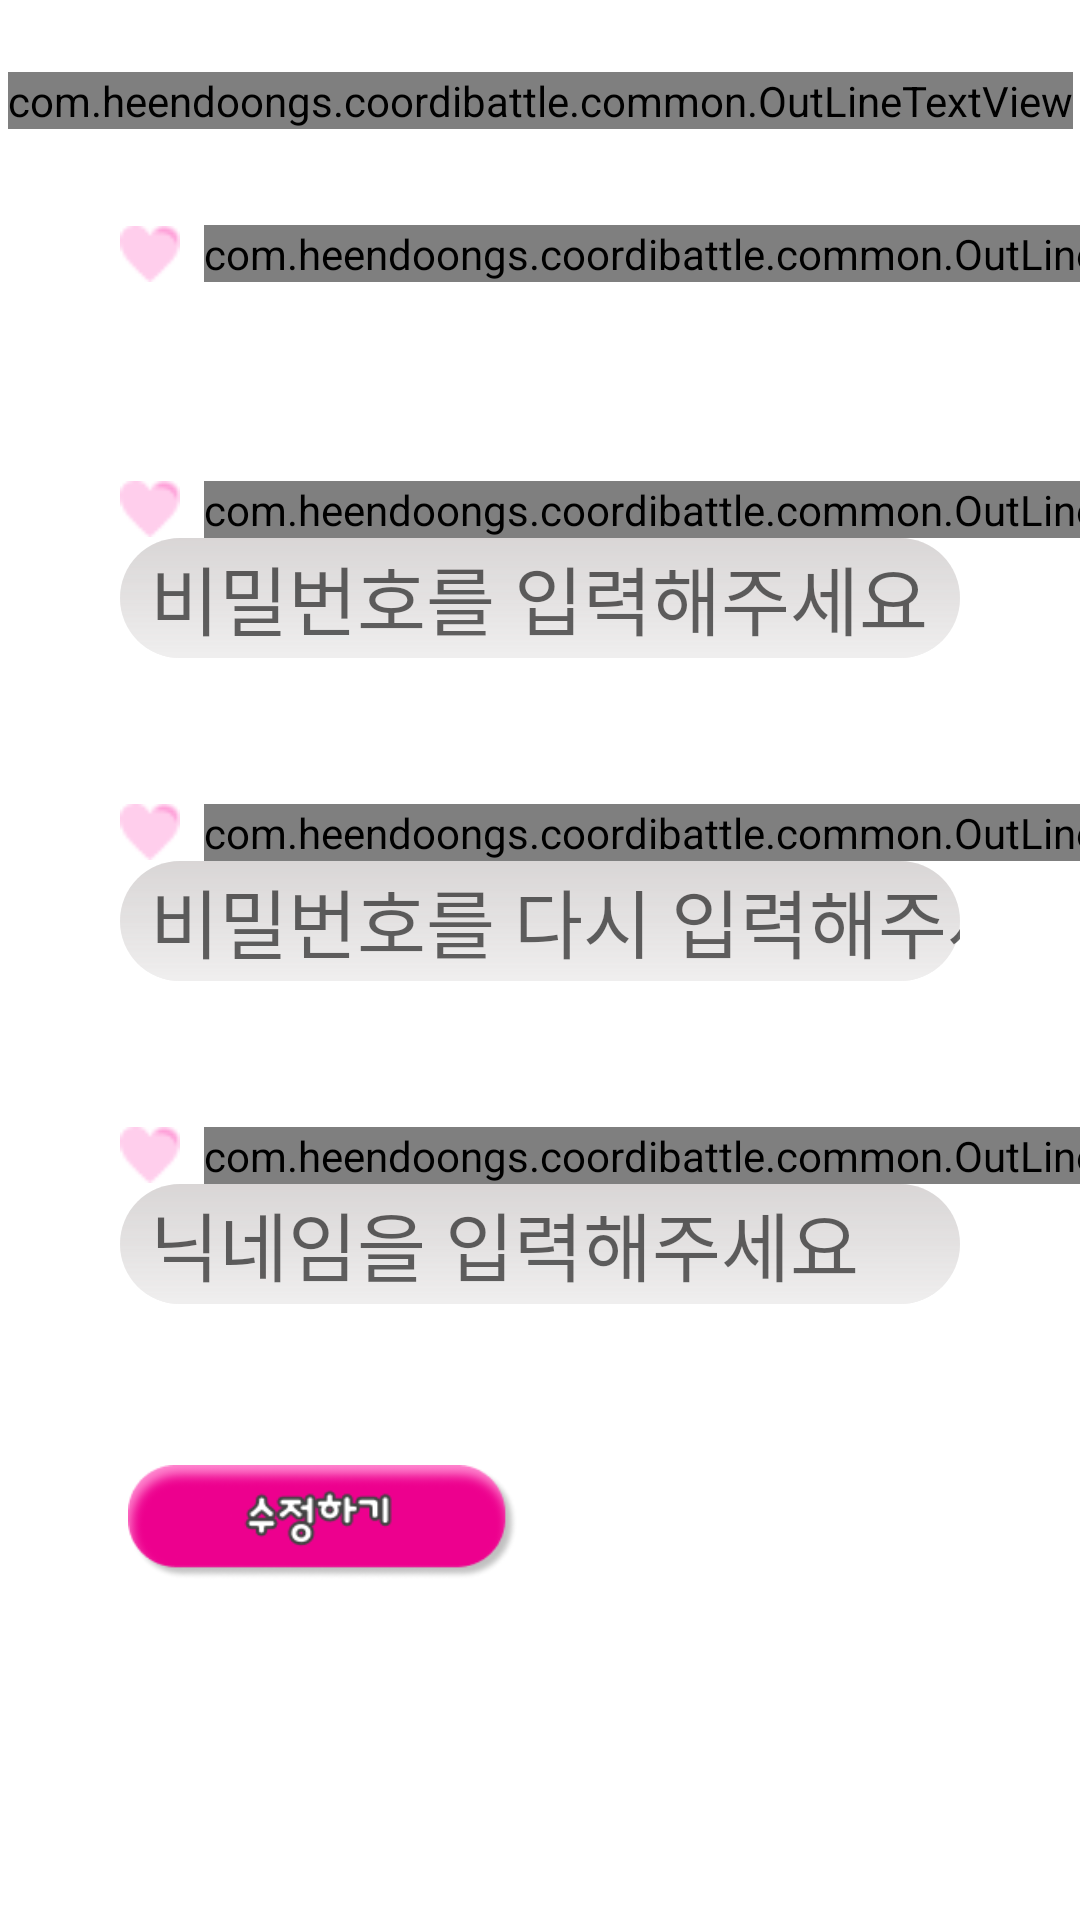

Layout XML and referenced resources for this Android screen:
<!-- AndroidManifest.xml: application theme TransparentStatusTheme -->
<!-- res/layout/fragment_my_info.xml -->
<?xml version="1.0" encoding="utf-8"?>
<ScrollView xmlns:android="http://schemas.android.com/apk/res/android"
    xmlns:app="http://schemas.android.com/apk/res-auto"
    android:layout_width="match_parent"
    android:layout_height="match_parent"
    android:fillViewport="true">

    <androidx.constraintlayout.widget.ConstraintLayout
        android:layout_width="match_parent"
        android:layout_height="match_parent" >

    
    <com.heendoongs.coordibattle.common.OutLineTextView
        android:id="@+id/myInfo"
        android:layout_width="wrap_content"
        android:layout_height="wrap_content"
        android:layout_marginTop="24dp"
        android:fontFamily="@font/dongle_bold"
        android:text="내 정보"
        android:textColor="@color/black"
        android:textSize="56dp"
        app:layout_constraintEnd_toEndOf="parent"
        app:layout_constraintStart_toStartOf="parent"
        app:layout_constraintTop_toTopOf="parent"
        app:outlineShadowColor="#75000000"
        app:outlineShadowDy="8"
        app:outlineShadowRadius="2"
        app:textStrokeColor="@color/white"
        app:textStrokeWidth="14" />

    
    <ImageView
        android:id="@+id/img_id_heart"
        android:layout_width="20dp"
        android:layout_height="20dp"
        android:layout_marginStart="40dp"
        app:layout_constraintBottom_toBottomOf="@+id/id"
        app:layout_constraintStart_toStartOf="parent"
        app:layout_constraintTop_toTopOf="@+id/id"
        app:srcCompat="@drawable/ic_heart" />

    <com.heendoongs.coordibattle.common.OutLineTextView
        android:id="@+id/id"
        android:layout_width="wrap_content"
        android:layout_height="wrap_content"
        android:layout_marginStart="8dp"
        android:layout_marginTop="32dp"
        android:fontFamily="@font/dongle_bold"
        android:text="@string/id"
        android:textColor="@color/pink"
        android:textSize="30dp"
        app:layout_constraintStart_toEndOf="@+id/img_id_heart"
        app:layout_constraintTop_toBottomOf="@+id/myInfo"
        app:outlineShadowColor="#75000000"
        app:outlineShadowDy="2"
        app:outlineShadowRadius="2"
        app:textStrokeColor="@color/light_pink"
        app:textStrokeWidth="6" />

    <TextView
        android:id="@+id/edit_id"
        android:layout_width="0dp"
        android:layout_height="wrap_content"
        android:layout_marginEnd="40dp"
        android:fontFamily="@font/dongle_bold"
        android:inputType="textPersonName"
        android:textColor="@color/black"
        android:textSize="25dp"
        app:layout_constraintEnd_toEndOf="parent"
        app:layout_constraintStart_toStartOf="@+id/img_id_heart"
        app:layout_constraintTop_toBottomOf="@+id/id" />

    
    <ImageView
        android:id="@+id/img_pw_heart"
        android:layout_width="20dp"
        android:layout_height="20dp"
        android:layout_marginStart="40dp"
        android:layout_marginTop="32dp"
        app:layout_constraintStart_toStartOf="parent"
        app:layout_constraintTop_toBottomOf="@+id/edit_id"
        app:srcCompat="@drawable/ic_heart" />

    <com.heendoongs.coordibattle.common.OutLineTextView
        android:id="@+id/pw"
        android:layout_width="wrap_content"
        android:layout_height="wrap_content"
        android:layout_marginStart="8dp"
        android:fontFamily="@font/dongle_bold"
        android:text="@string/password"
        android:textColor="@color/pink"
        android:textSize="30dp"
        app:layout_constraintBottom_toBottomOf="@+id/img_pw_heart"
        app:layout_constraintStart_toEndOf="@+id/img_pw_heart"
        app:layout_constraintTop_toTopOf="@+id/img_pw_heart"
        app:layout_constraintVertical_bias="0.529"
        app:outlineShadowColor="#75000000"
        app:outlineShadowDy="2"
        app:outlineShadowRadius="2"
        app:textStrokeColor="@color/light_pink"
        app:textStrokeWidth="6" />

    <EditText
        android:id="@+id/edit_pw"
        android:layout_width="0dp"
        android:layout_height="40dp"
        android:layout_marginEnd="40dp"
        android:background="@drawable/input_text"
        android:fontFamily="@font/dongle_regular"
        android:hint="@string/pw_input"
        android:inputType="textPassword"
        android:paddingLeft="10dp"
        android:textColor="@color/black"
        android:textSize="25dp"
        app:layout_constraintEnd_toEndOf="parent"
        app:layout_constraintStart_toStartOf="@+id/img_pw_heart"
        app:layout_constraintTop_toBottomOf="@+id/pw" />

    <TextView
        android:id="@+id/pw_error"
        android:layout_width="wrap_content"
        android:layout_height="wrap_content"
        android:fontFamily="@font/dongle_bold"
        android:textColor="@color/red"
        android:textSize="20dp"
        app:layout_constraintStart_toStartOf="@+id/edit_pw"
        app:layout_constraintTop_toBottomOf="@+id/edit_pw" />

    

    <ImageView
        android:id="@+id/img_pw_chk_heart"
        android:layout_width="20dp"
        android:layout_height="20dp"
        android:layout_marginStart="40dp"
        android:layout_marginTop="48dp"
        app:layout_constraintStart_toStartOf="parent"
        app:layout_constraintTop_toBottomOf="@+id/edit_pw"
        app:srcCompat="@drawable/ic_heart" />

    <com.heendoongs.coordibattle.common.OutLineTextView
        android:id="@+id/pw_chk"
        android:layout_width="wrap_content"
        android:layout_height="wrap_content"
        android:layout_marginStart="8dp"
        android:fontFamily="@font/dongle_bold"
        android:text="@string/password_check"
        android:textColor="@color/pink"
        android:textSize="30dp"
        app:layout_constraintBottom_toBottomOf="@+id/img_pw_chk_heart"
        app:layout_constraintStart_toEndOf="@+id/img_pw_chk_heart"
        app:layout_constraintTop_toTopOf="@+id/img_pw_chk_heart"
        app:outlineShadowColor="#75000000"
        app:outlineShadowDy="2"
        app:outlineShadowRadius="2"
        app:textStrokeColor="@color/light_pink"
        app:textStrokeWidth="6" />

    <EditText
        android:id="@+id/edit_pw_chk"
        android:layout_width="0dp"
        android:layout_height="40dp"
        android:layout_marginEnd="40dp"
        android:background="@drawable/input_text"
        android:fontFamily="@font/dongle_regular"
        android:hint="@string/pw_chk_input"
        android:inputType="textPassword"
        android:paddingLeft="10dp"
        android:textColor="@color/black"
        android:textSize="25dp"
        app:layout_constraintEnd_toEndOf="parent"
        app:layout_constraintStart_toStartOf="@+id/img_pw_chk_heart"
        app:layout_constraintTop_toBottomOf="@+id/pw_chk" />

    <TextView
        android:id="@+id/pw_chk_error"
        android:layout_width="wrap_content"
        android:layout_height="wrap_content"
        android:fontFamily="@font/dongle_bold"
        android:textColor="@color/red"
        android:textSize="20dp"
        app:layout_constraintStart_toStartOf="@+id/edit_pw_chk"
        app:layout_constraintTop_toBottomOf="@+id/edit_pw_chk" />

    
    <ImageView
        android:id="@+id/img_nickname_heart"
        android:layout_width="20dp"
        android:layout_height="20dp"
        android:layout_marginStart="40dp"
        android:layout_marginTop="48dp"
        app:layout_constraintStart_toStartOf="parent"
        app:layout_constraintTop_toBottomOf="@+id/edit_pw_chk"
        app:srcCompat="@drawable/ic_heart" />

    <com.heendoongs.coordibattle.common.OutLineTextView
        android:id="@+id/nickname"
        android:layout_width="wrap_content"
        android:layout_height="wrap_content"
        android:layout_marginStart="8dp"
        android:fontFamily="@font/dongle_bold"
        android:text="@string/nickname"
        android:textColor="@color/pink"
        android:textSize="30dp"
        app:layout_constraintBottom_toBottomOf="@+id/img_nickname_heart"
        app:layout_constraintStart_toEndOf="@+id/img_nickname_heart"
        app:layout_constraintTop_toTopOf="@+id/img_nickname_heart"
        app:outlineShadowColor="#75000000"
        app:outlineShadowDy="2"
        app:outlineShadowRadius="2"
        app:textStrokeColor="@color/light_pink"
        app:textStrokeWidth="6" />

    <EditText
        android:id="@+id/edit_nickname"
        android:layout_width="0dp"
        android:layout_height="40dp"
        android:layout_marginEnd="40dp"
        android:background="@drawable/input_text"
        android:fontFamily="@font/dongle_regular"
        android:hint="@string/nickname_input"
        android:inputType="textPersonName"
        android:paddingLeft="10dp"
        android:textColor="@color/black"
        android:textSize="25dp"
        app:layout_constraintEnd_toEndOf="parent"
        app:layout_constraintStart_toStartOf="@+id/img_nickname_heart"
        app:layout_constraintTop_toBottomOf="@+id/nickname" />


    <TextView
        android:id="@+id/nickname_error"
        android:layout_width="wrap_content"
        android:layout_height="wrap_content"
        android:fontFamily="@font/dongle_bold"
        android:textColor="@color/red"
        android:textSize="20dp"
        app:layout_constraintStart_toStartOf="@+id/edit_nickname"
        app:layout_constraintTop_toBottomOf="@+id/edit_nickname" />

    
        <ImageButton
            android:id="@+id/btn_update"
            android:layout_width="130dp"
            android:layout_height="50dp"
            android:layout_marginTop="48dp"
            android:background="@android:color/transparent"
            android:scaleType="centerInside"
            app:layout_constraintEnd_toStartOf="@+id/btn_delete"
            app:layout_constraintHorizontal_bias="0.5"
            app:layout_constraintHorizontal_chainStyle="packed"
            app:layout_constraintStart_toStartOf="parent"
            app:layout_constraintTop_toBottomOf="@+id/edit_nickname"
            app:srcCompat="@drawable/ic_update_btn" />

        <ImageButton
            android:id="@+id/btn_delete"
            android:layout_width="130dp"
            android:layout_height="50dp"
            android:layout_marginLeft="15dp"
            android:background="@android:color/transparent"
            android:scaleType="centerInside"
            app:layout_constraintEnd_toEndOf="parent"
            app:layout_constraintHorizontal_bias="0.5"
            app:layout_constraintStart_toEndOf="@+id/btn_update"
            app:layout_constraintTop_toTopOf="@+id/btn_update"
            app:srcCompat="@drawable/ic_member_delete_btn" />

</androidx.constraintlayout.widget.ConstraintLayout>
</ScrollView>
<!-- resources referenced by this layout -->
<resources>
  <color name="black">#FF000000</color>
  <color name="pink">#ED008E</color>
  <color name="red">#FF0000</color>
  <color name="white">#FFFFFFFF</color>
  <!-- drawable ic_heart (drawable) -->
  <vector xmlns:android="http://schemas.android.com/apk/res/android"
      android:width="19dp"
      android:height="18dp"
      android:viewportWidth="19"
      android:viewportHeight="18">
    <path
        android:pathData="M18.9067,4.6418C18.8337,3.4988 18.5885,2.5705 17.7928,1.6143C16.1989,-0.2973 12.5352,-0.6156 10.8964,1.2248C10.6105,1.4955 10.3407,1.8215 10.0696,2.211L9.4563,3.0924L8.8426,2.211C8.5707,1.8215 8.3003,1.4952 8.0144,1.2248C6.3744,-0.6156 2.711,-0.2976 1.118,1.6143C0.3211,2.5705 0.0762,3.4988 0.0032,4.6418C-0.1007,8.0398 2.3651,10.7607 2.6694,11.1594C4.3429,13.1226 6.1684,14.979 8.0221,16.6893C8.3575,16.9829 8.6473,17.2272 8.937,17.4695C9.1113,17.6117 9.2832,17.7557 9.4563,17.897C9.6291,17.7554 9.8004,17.6117 9.9737,17.4695C10.2647,17.2272 10.5544,16.9829 10.8887,16.6893C12.7433,14.979 14.5691,13.1238 16.2443,11.1594C16.5486,10.7607 19.0148,8.0398 18.91,4.6418"
        android:fillColor="#FFCEEC" />
    <path
        android:pathData="M17.8822,4.0356C17.8793,3.7427 17.8336,3.4517 17.7465,3.172C17.6671,2.9166 17.5502,2.6745 17.3994,2.4536C16.5168,1.1565 14.5937,0.6892 12.987,1.0176C12.3603,1.1684 11.7327,1.4041 11.4441,2.0026C11.3459,2.2594 11.5525,2.3829 11.8716,2.3672C13.0277,2.238 14.3066,2.3544 15.3287,2.8511C15.5835,2.9758 15.8218,3.1236 16.0397,3.2973C16.773,3.8652 17.0898,4.7481 17.2332,5.6239C17.5897,5.5521 17.7836,5.1243 17.8299,4.7437C17.8743,4.5104 17.8916,4.2729 17.8822,4.0356Z"
        android:fillColor="#FEA0D8"/>
  </vector>
  <!-- drawable ic_update_btn: png bitmap (drawable-v24, 10371 bytes) -->
  <!-- drawable input_text (drawable) -->
  <layer-list xmlns:android="http://schemas.android.com/apk/res/android">
      
      <item>
          <shape android:shape="rectangle">
              <solid android:color="#EFEEEE" />
              <corners android:radius="20dp" />
          </shape>
      </item>
      <item>
          <shape android:shape="rectangle">
              <gradient
                  android:angle="330"
                  android:startColor="#80C3BEBE"
                  android:centerColor="#40C3BEBE"
                  android:endColor="#EFEEEE" />
              <corners android:radius="20dp" />
          </shape>
      </item>
  </layer-list>
  <string name="id">아이디</string>
  <string name="nickname">닉네임</string>
  <string name="nickname_input">닉네임을 입력해주세요</string>
  <string name="password">비밀번호</string>
  <string name="password_check">비밀번호 확인</string>
  <string name="pw_chk_input">비밀번호를 다시 입력해주세요</string>
  <string name="pw_input">비밀번호를 입력해주세요</string>
  <style name="TransparentStatusTheme" parent="Theme.MaterialComponents.Light.NoActionBar">
          
          <item name="android:windowDrawsSystemBarBackgrounds">true</item>
          <item name="android:windowLightStatusBar">true</item>
          <item name="android:windowTranslucentStatus">true</item>
      </style>
</resources>
